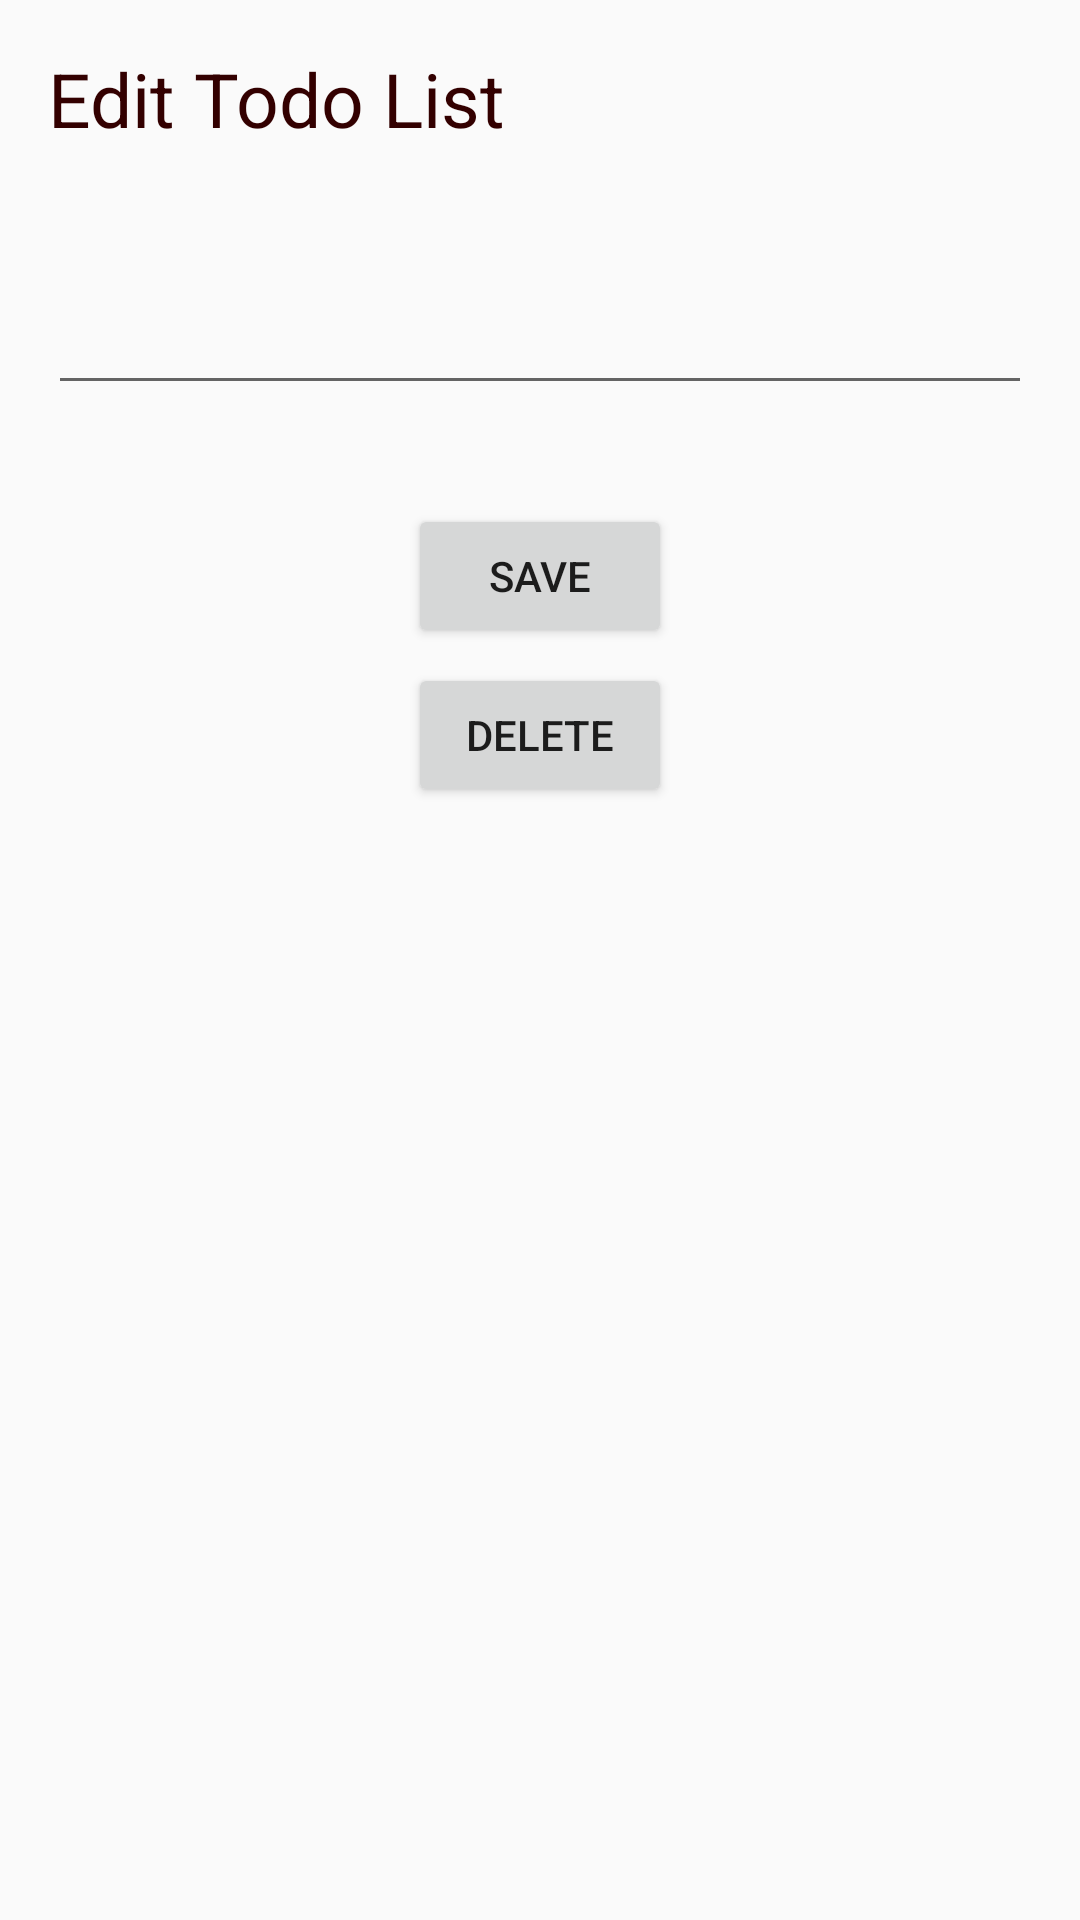

This screen was rendered from an Android layout file. Write that file and the resources it references.
<!-- AndroidManifest.xml: application theme AppTheme -->
<!-- res/layout/activity_edit.xml -->
<?xml version="1.0" encoding="utf-8"?>
<RelativeLayout xmlns:android="http://schemas.android.com/apk/res/android"
    xmlns:app="http://schemas.android.com/apk/res-auto"
    xmlns:tools="http://schemas.android.com/tools"
    android:layout_width="match_parent"
    android:layout_height="match_parent"
    android:paddingLeft="16dp"
    android:paddingRight="16dp"
    android:paddingTop="16dp"
    android:paddingBottom="16dp"
    tools:context="com.layout.panurut.mysqlapplication.EditActivity">

    <TextView
        android:layout_width="wrap_content"
        android:layout_height="wrap_content"
        android:text="Edit Todo List"
        style="@style/main_style"
        android:id="@+id/textView3"
        />

    <EditText
        android:layout_width="fill_parent"
        android:layout_height="wrap_content"
        android:id="@+id/edit_editText"
        android:layout_below="@id/textView3"
        android:layout_centerHorizontal="true"
        android:layout_marginTop="44dp"
        />

    <Button
        android:layout_width="wrap_content"
        android:layout_height="wrap_content"
        android:text="Save"
        android:id="@+id/edit_button"
        android:layout_below="@+id/edit_editText"
        android:layout_centerHorizontal="true"
        android:layout_marginTop="33dp" />

    <Button
        android:layout_width="wrap_content"
        android:layout_height="wrap_content"
        android:text="DELETE"
        android:id="@+id/delete_btn"
        android:layout_below="@+id/edit_button"
        android:layout_centerHorizontal="true"
        android:layout_marginTop="5dp" />
</RelativeLayout>
<!-- resources referenced by this layout -->
<resources>
  <style name="main_style">
          <item name="android:textSize">25sp</item>
          <item name="android:textColor">#330000</item>
  
      </style>
  <style name="AppTheme" parent="Theme.AppCompat.Light.DarkActionBar">
          
          <item name="colorPrimary">@color/colorPrimary</item>
          <item name="colorPrimaryDark">@color/colorPrimaryDark</item>
          <item name="colorAccent">@color/colorAccent</item>
      </style>
  <!-- not gathered from this repository: default colours our renderer supplied (Android Studio template values) -->
  <color name="colorPrimary">#FF6200EE</color>
  <color name="colorPrimaryDark">#FF3700B3</color>
  <color name="colorAccent">#FF03DAC5</color>
</resources>
